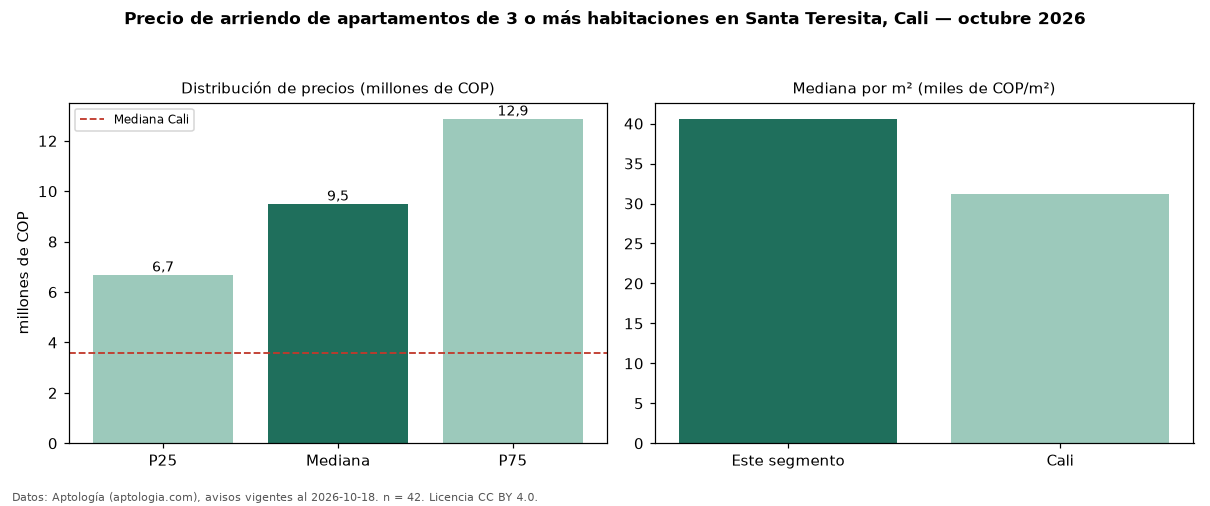

The file beside this chart, header and first rows:
seccion, metrica, valor, moneda, n
precio, p25, 6687500, COP, 42
precio, mediana, 9500000, COP, 42
precio, p75, 12875000, COP, 42
precio, minimo, 3950000, COP, 42
precio, maximo, 18000000, COP, 42
m2, mediana_precio_m2, 40598, COP, 41
m2, area_mediana_m2, 270.0, m2, 41
banos, mediana_banos, 4.0, , 
parqueadero, pct_con_parqueadero, 100.0, %, 42
estrato, estrato_mas_frecuente, 6, , 42
habitaciones, 3+, 9500000, COP, 42
ciudad, mediana_ciudad_referencia, 3600000, COP, 
ciudad, mediana_m2_ciudad, 31250, COP, 
fuente, fecha_datos, 2026-10-18, , 
fuente, atribucion, https://www.aptologia.com/arriendo/cali/…, , 
fuente, licencia, CC BY 4.0, , 
